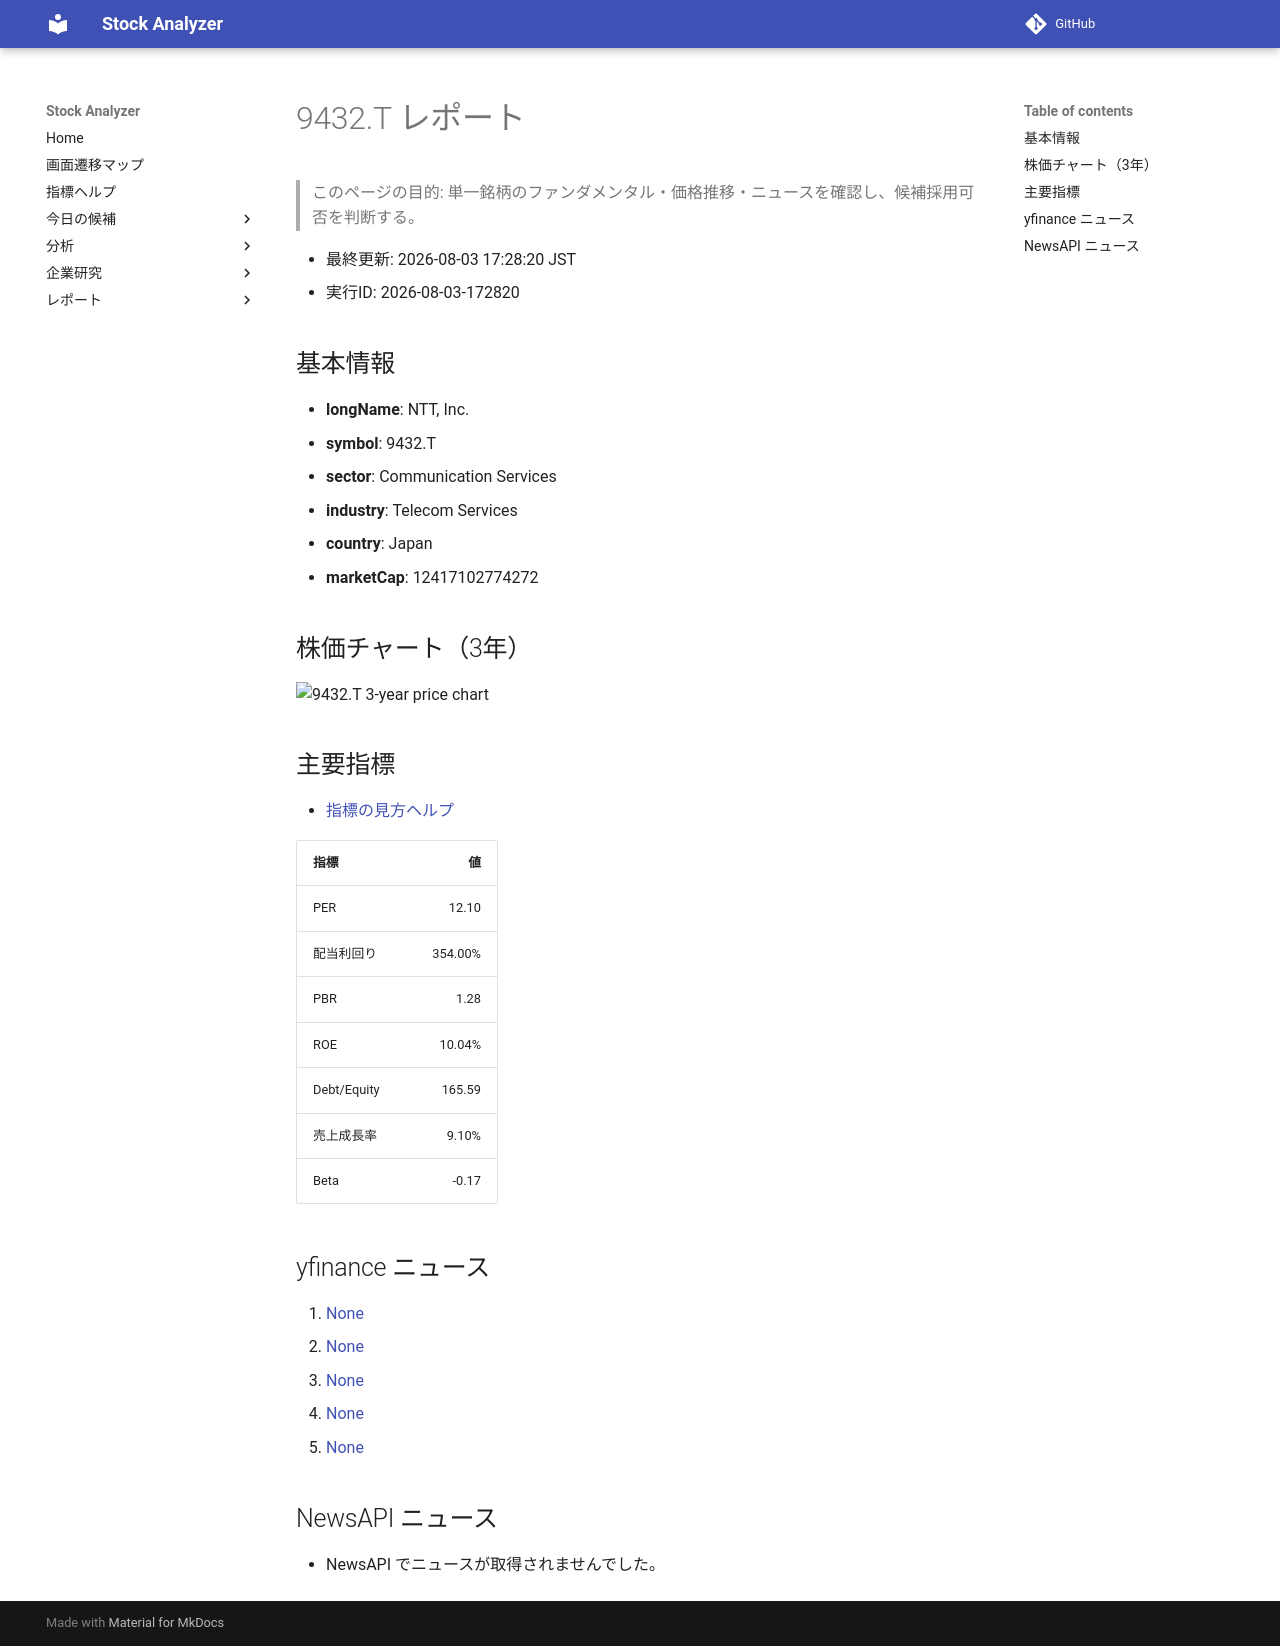

repository: Yumi-note/Making-APP · page: stocks/2026-08-03/172820/9432_T/index.html · generator: mkdocs

# 9432.T レポート

> このページの目的: 単一銘柄のファンダメンタル・価格推移・ニュースを確認し、候補採用可否を判断する。

- 最終更新: 2026-08-03 17:28:20 JST
- 実行ID: 2026-08-03-172820

## 基本情報

- **longName**: NTT, Inc.
- **symbol**: 9432.T
- **sector**: Communication Services
- **industry**: Telecom Services
- **country**: Japan
- **marketCap**: 12417102774272

## 株価チャート（3年）

![9432.T 3-year price chart](9432_T_3y.png)

## 主要指標

- [指標の見方ヘルプ](../../../../indicators.md)

| 指標 | 値 |
|---|---:|
| PER | 12.10 |
| 配当利回り | 354.00% |
| PBR | 1.28 |
| ROE | 10.04% |
| Debt/Equity | 165.59 |
| 売上成長率 | 9.10% |
| Beta | -0.17 |

## yfinance ニュース

1. [None](None)
2. [None](None)
3. [None](None)
4. [None](None)
5. [None](None)

## NewsAPI ニュース

- NewsAPI でニュースが取得されませんでした。
